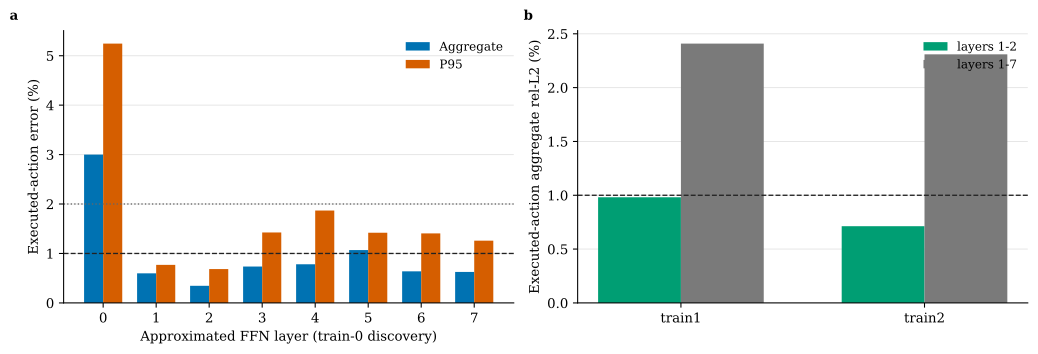

Values plotted in this chart, from the file beside it:
checkpoint, candidate, metric, value
train0_m8_v1, layer_0, executed_relative_l2_percent, 3
train0_m8_v1, layer_0, executed_p95_percent, 5.245
train0_m8_v1, layer_1, executed_relative_l2_percent, 0.5985
train0_m8_v1, layer_1, executed_p95_percent, 0.7696
train0_m8_v1, layer_2, executed_relative_l2_percent, 0.3458
train0_m8_v1, layer_2, executed_p95_percent, 0.6842
train0_m8_v1, layer_3, executed_relative_l2_percent, 0.7354
train0_m8_v1, layer_3, executed_p95_percent, 1.425
train0_m8_v1, layer_4, executed_relative_l2_percent, 0.7821
train0_m8_v1, layer_4, executed_p95_percent, 1.868
train0_m8_v1, layer_5, executed_relative_l2_percent, 1.068
train0_m8_v1, layer_5, executed_p95_percent, 1.419
train0_m8_v1, layer_6, executed_relative_l2_percent, 0.639
train0_m8_v1, layer_6, executed_p95_percent, 1.405
train0_m8_v1, layer_7, executed_relative_l2_percent, 0.6259
train0_m8_v1, layer_7, executed_p95_percent, 1.259
train1_m8_v1, layers_1_2, executed_relative_l2_percent, 0.9814
train2_m8_v1, layers_1_2, executed_relative_l2_percent, 0.7126
train1_m8_v1, layers_1_7, executed_relative_l2_percent, 2.409
train2_m8_v1, layers_1_7, executed_relative_l2_percent, 2.31
